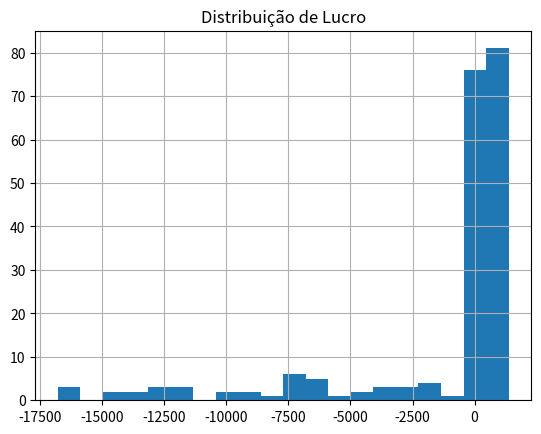

Recreate this plot in Python.
import pandas as pd
import numpy as np
import matplotlib.pyplot as plt

np.random.seed(42)

n = 200

df = pd.DataFrame({
    'Emprestimo': np.random.randint(1000, 20000, n),
    'Taxa_Juros': np.random.uniform(0.02, 0.08, n),
    'Inadimplente': np.random.choice([0, 1], n, p=[0.85, 0.15])
})

# Receita de juros
df['Receita'] = df['Emprestimo'] * df['Taxa_Juros']

# Perdas
df['Perda'] = df['Emprestimo'] * df['Inadimplente']

# Lucro
df['Lucro'] = df['Receita'] - df['Perda']

print(df.head())

# Resultado total
lucro_total = df['Lucro'].sum()
print("\nLucro total da carteira:", lucro_total)

# Distribuição
df['Lucro'].hist(bins=20)
plt.title('Distribuição de Lucro')
plt.show()
